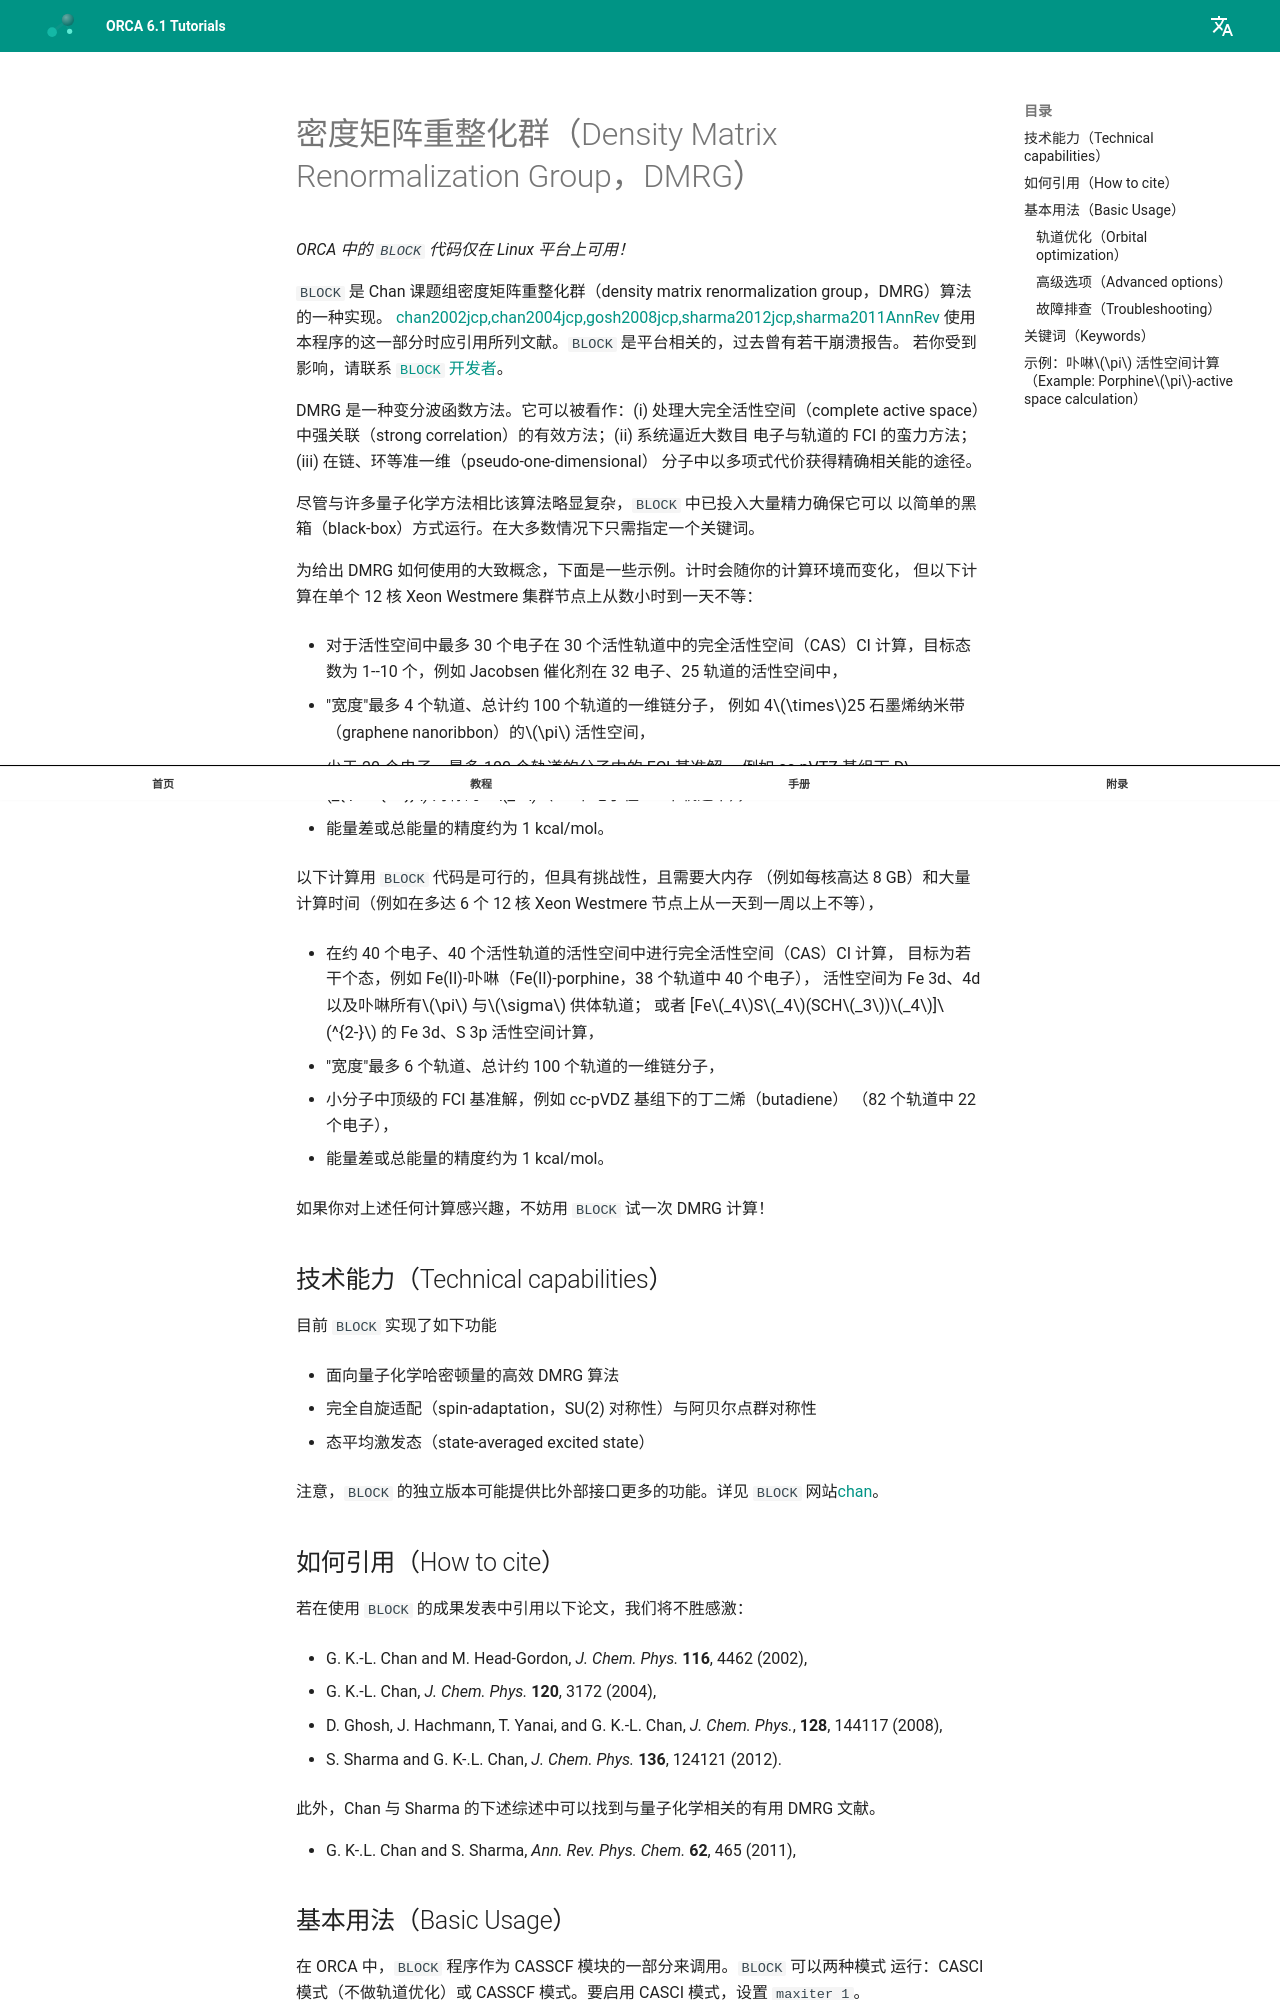

repository: wxyhgk/orca-docs · page: zh/manual/contents/modelchemistries/dmrg/index.html · generator: mkdocs



<a id="sec:modelchemistries.dmrg"></a>
# 密度矩阵重整化群（Density Matrix Renormalization Group，DMRG）

*ORCA 中的 `BLOCK` 代码仅在 Linux 平台上可用！*

`BLOCK` 是 Chan 课题组密度矩阵重整化群（density matrix renormalization
group，DMRG）算法的一种实现。
[chan2002jcp,chan2004jcp,gosh2008jcp,sharma2012jcp,sharma2011AnnRev](../../bibliography.md)
使用本程序的这一部分时应引用所列文献。`BLOCK` 是平台相关的，过去曾有若干崩溃报告。
若你受到影响，请联系 [`BLOCK` 开发者](https://github.com/sanshar/Block)。

DMRG 是一种变分波函数方法。它可以被看作：(i) 处理大完全活性空间（complete
active space）中强关联（strong correlation）的有效方法；(ii) 系统逼近大数目
电子与轨道的 FCI 的蛮力方法；(iii) 在链、环等准一维（pseudo-one-dimensional）
分子中以多项式代价获得精确相关能的途径。

尽管与许多量子化学方法相比该算法略显复杂，`BLOCK` 中已投入大量精力确保它可以
以简单的黑箱（black-box）方式运行。在大多数情况下只需指定一个关键词。

为给出 DMRG 如何使用的大致概念，下面是一些示例。计时会随你的计算环境而变化，
但以下计算在单个 12 核 Xeon Westmere 集群节点上从数小时到一天不等：

-   对于活性空间中最多 30 个电子在 30 个活性轨道中的完全活性空间（CAS）CI
    计算，目标态数为 1--10 个，例如 Jacobsen 催化剂在 32 电子、25 轨道的活性空间中，

-   "宽度"最多 4 个轨道、总计约 100 个轨道的一维链分子，
    例如 4$\times$25 石墨烯纳米带（graphene nanoribbon）的$\pi$ 活性空间，

-   少于 20 个电子、最多 100 个轨道的分子中的 FCI 基准解，
    例如 cc-pVTZ 基组下 D$_{\text{2h}}$ 对称的 C$_2$（12 个电子在 60 个轨道中），

-   能量差或总能量的精度约为 1 kcal/mol。

以下计算用 `BLOCK` 代码是可行的，但具有挑战性，且需要大内存
（例如每核高达 8 GB）和大量计算时间（例如在多达 6 个 12 核 Xeon Westmere
节点上从一天到一周以上不等），

-   在约 40 个电子、40 个活性轨道的活性空间中进行完全活性空间（CAS）CI 计算，
    目标为若干个态，例如 Fe(II)-卟啉（Fe(II)-porphine，38 个轨道中 40 个电子），
    活性空间为 Fe 3d、4d 以及卟啉所有$\pi$ 与$\sigma$ 供体轨道；
    或者 [Fe$_4$S$_4$(SCH$_3$)$_4$]$^{2-}$ 的 Fe 3d、S 3p 活性空间计算，

-   "宽度"最多 6 个轨道、总计约 100 个轨道的一维链分子，

-   小分子中顶级的 FCI 基准解，例如 cc-pVDZ 基组下的丁二烯（butadiene）
    （82 个轨道中 22 个电子），

-   能量差或总能量的精度约为 1 kcal/mol。

如果你对上述任何计算感兴趣，不妨用 `BLOCK` 试一次 DMRG 计算！

## 技术能力（Technical capabilities）

目前 `BLOCK` 实现了如下功能

-   面向量子化学哈密顿量的高效 DMRG 算法

-   完全自旋适配（spin-adaptation，SU(2) 对称性）与阿贝尔点群对称性

-   态平均激发态（state-averaged excited state）

注意，`BLOCK` 的独立版本可能提供比外部接口更多的功能。详见 `BLOCK`
网站[chan](../../bibliography.md)。

<a id="sec:modelchemistries.dmrg.papers"></a>
## 如何引用（How to cite）

若在使用 `BLOCK` 的成果发表中引用以下论文，我们将不胜感激：

-   G. K.-L. Chan and M. Head-Gordon, *J. Chem. Phys.* **116**, 4462
    (2002),

-   G. K.-L. Chan, *J. Chem. Phys.* **120**, 3172 (2004),

-   D. Ghosh, J. Hachmann, T. Yanai, and G. K.-L. Chan, *J. Chem.
    Phys.*, **128**, 144117 (2008),

-   S. Sharma and G. K-.L. Chan, *J. Chem. Phys.* **136**, 124121
    (2012).

此外，Chan 与 Sharma 的下述综述中可以找到与量子化学相关的有用 DMRG 文献。

-   G. K-.L. Chan and S. Sharma, *Ann. Rev. Phys. Chem.* **62**, 465
    (2011),
<a id="sec:modelchemistries.dmrg.commands"></a>
